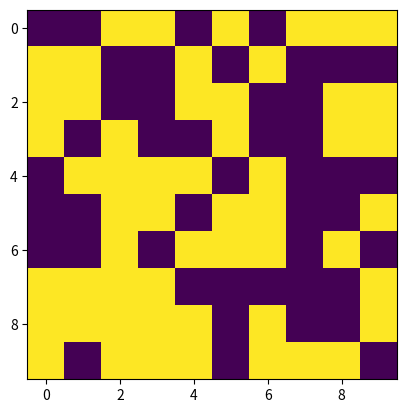

This figure's Python source:
import numpy as np
import matplotlib.pyplot as plt
import matplotlib.animation as animation

# Set the size of the grid
SIZE = 10

# Create a random initial state
state = np.random.randint(0, 2, (SIZE, SIZE))

def update(frameNum, img, state):
    new_state = state.copy()
    for i in range(SIZE):
        for j in range(SIZE):
            # Count the number of alive neighbors
            total = 0
            for dx in [-1, 0, 1]:
                for dy in [-1, 0, 1]:
                    if dx == 0 and dy == 0:
                        continue  # Skip the current cell
                    ni, nj = i + dx, j + dy
                    if ni >= 0 and ni < SIZE and nj >= 0 and nj < SIZE:
                        total += state[ni, nj]
            # Apply the Game of Life rules
            if state[i, j]  == 1:
                if (total < 2) or (total > 3):
                    new_state[i, j] = 0
            else:
                if total == 3:
                    new_state[i, j] = 1
    img.set_data(new_state)
    state[:] = new_state[:]
    return img,

# Create the animation
fig, ax = plt.subplots()
img = ax.imshow(state, interpolation='nearest')
ani = animation.FuncAnimation(fig, update, fargs=(img, state), frames=10, interval=200)

plt.show()